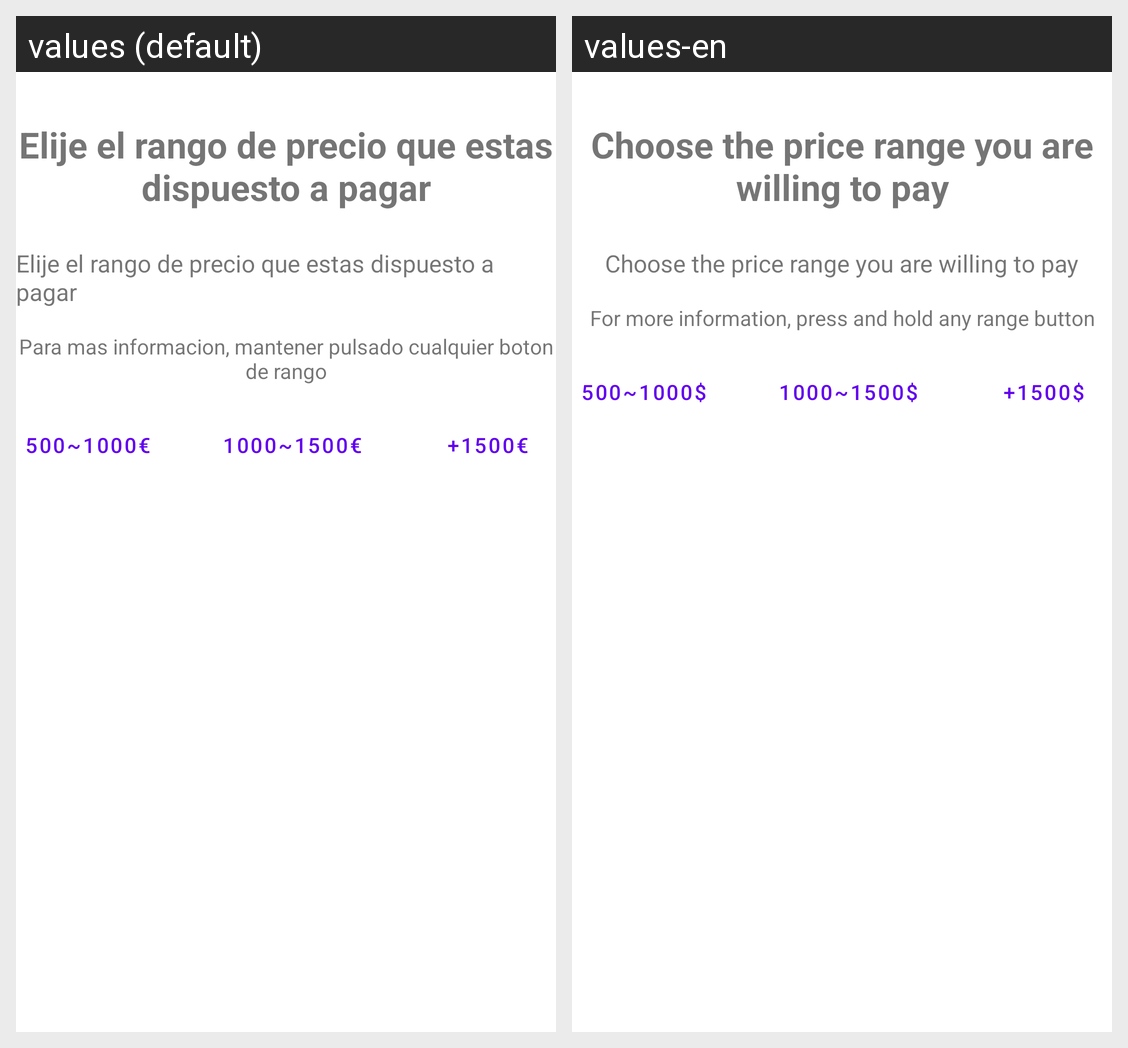

For this localized Android screen grid, give each drawn string resource with its value in every locale shown.
Android screen res/layout/activity_first.xml rendered under 2 locales, left to right: values (default), values-en. Device: Nexus 5 (rendered at 1080×1920; each locale shown at half size, 540×960, under a caption strip naming it); theme Theme.TFGAPP.
Strings drawn on this screen, with the default value and each locale's value (text and hints the layout hard-codes, and strings that could not be matched under every locale, appear in the picture but are not listed):

elije_el_rango_de_precio_que_estas_dispuesto_a_pagar
  values: Elije el rango de precio que estas dispuesto a pagar
  values-en: Choose the price range you are willing to pay

_500_1000
  values: 500~1000€
  values-en: 500~1000$

_1000_1500
  values: 1000~1500€
  values-en: 1000~1500$

_1500
  values: +1500€
  values-en: +1500$

para_mas_informacion_mantener_pulsado_cualquier_boton_de_rango
  values: Para mas informacion, mantener pulsado cualquier boton de rango
  values-en: For more information, press and hold any range button
